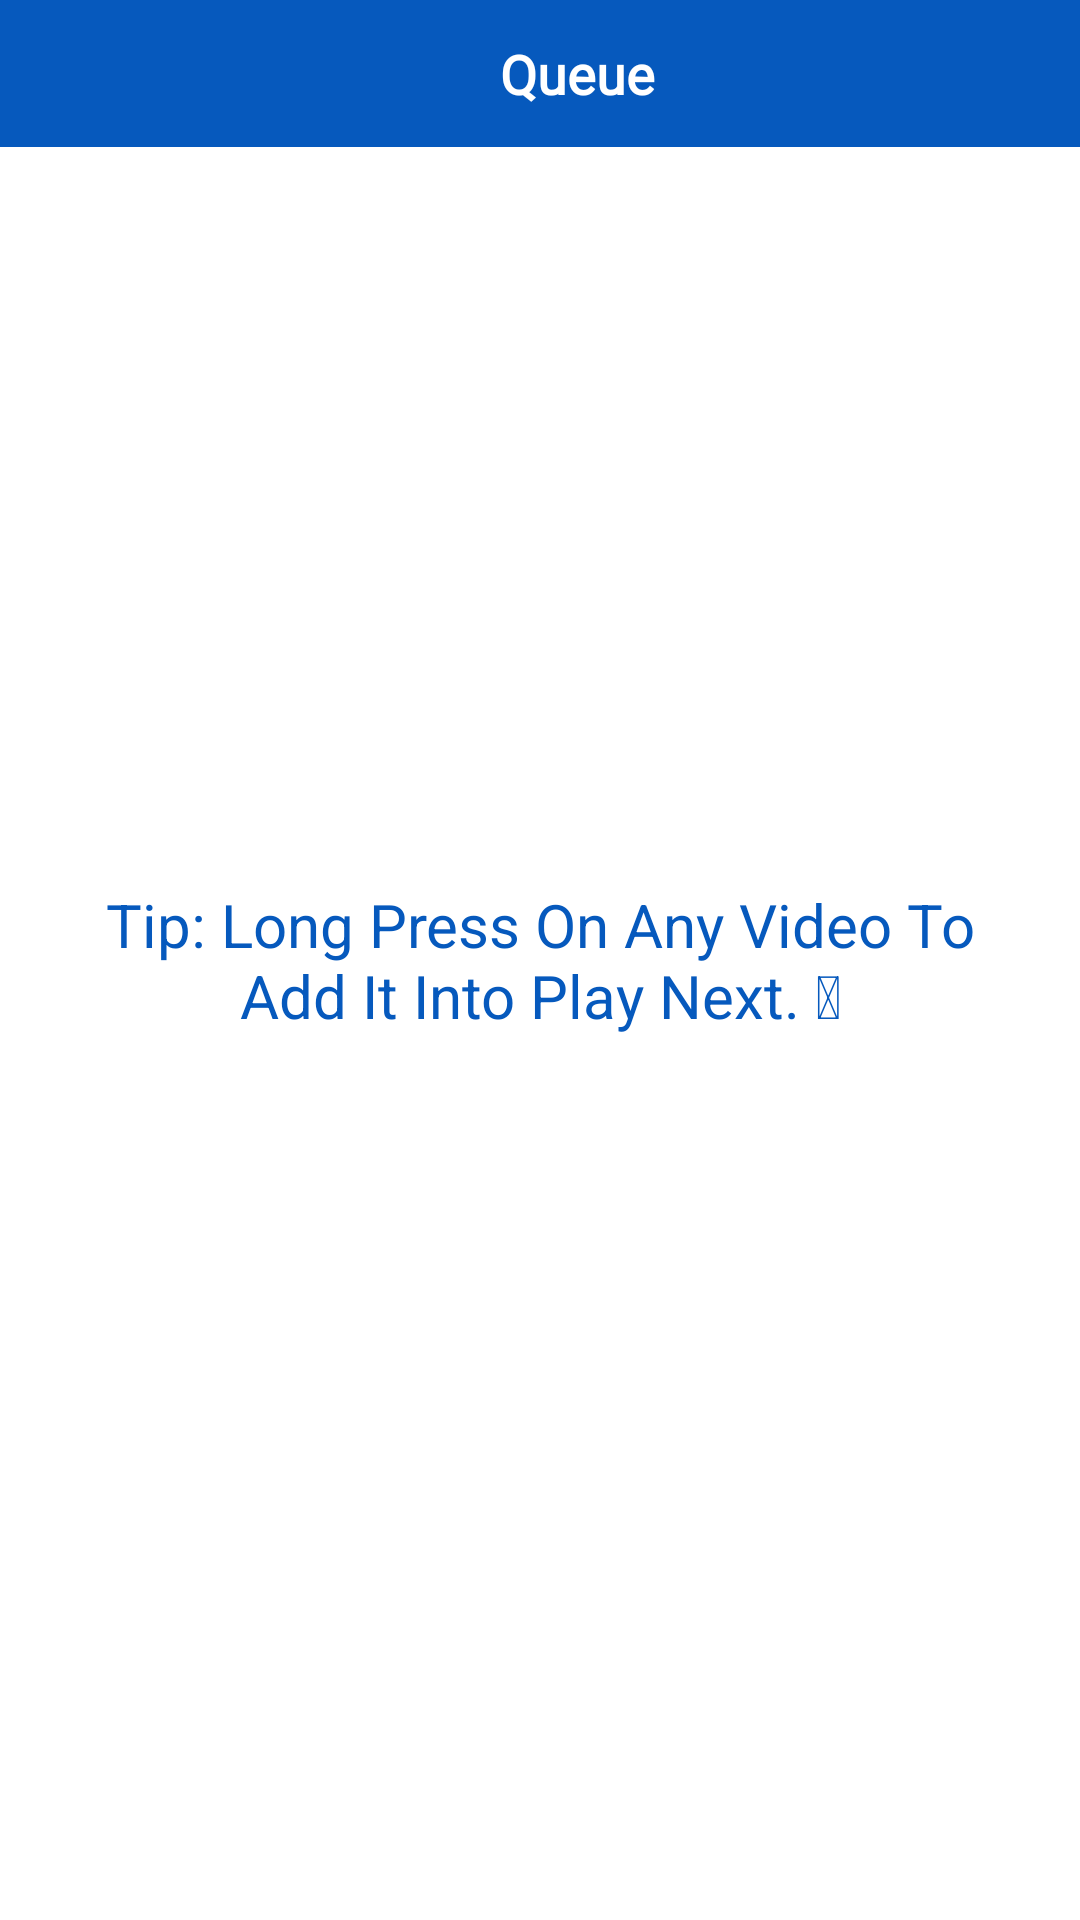

Produce the Android XML layout that renders to this screen, including the resource entries it uses.
<!-- AndroidManifest.xml: application theme defaultTheme -->
<!-- res/layout/fragment_play_next.xml -->
<?xml version="1.0" encoding="utf-8"?>
<layout xmlns:android="http://schemas.android.com/apk/res/android"
    xmlns:tools="http://schemas.android.com/tools"
    xmlns:app="http://schemas.android.com/apk/res-auto">

    <androidx.constraintlayout.widget.ConstraintLayout
        android:id="@+id/playNextFragment"
        android:layout_width="match_parent"
        android:layout_height="match_parent"
        android:background="@color/white"
        tools:context=".ui.fragments.queue.PlayNextFragment">

        <androidx.constraintlayout.widget.ConstraintLayout
            android:id="@+id/queueToolbar"
            android:layout_width="match_parent"
            android:layout_height="wrap_content"
            android:background="?attr/themeColor"
            android:paddingHorizontal="16dp"
            android:paddingVertical="12dp"
            app:layout_constraintEnd_toEndOf="parent"
            app:layout_constraintStart_toStartOf="parent"
            app:layout_constraintTop_toTopOf="parent">

            <androidx.appcompat.widget.AppCompatImageView
                android:id="@+id/backBtn"
                android:layout_width="25dp"
                android:layout_height="25dp"
                android:src="@drawable/ic_back"
                android:tint="@color/white"
                app:layout_constraintBottom_toBottomOf="parent"
                app:layout_constraintStart_toStartOf="parent"
                app:layout_constraintTop_toTopOf="parent" />

            <TextView
                android:id="@+id/feedbackTitleTv"
                android:layout_width="wrap_content"
                android:layout_height="wrap_content"
                android:layout_marginStart="16dp"
                android:layout_marginEnd="16dp"
                android:fontFamily="@font/fjalla_one"
                android:text="Queue"
                android:textFontWeight="1000"
                android:textSize="18sp"
                android:textStyle="bold"
                android:textColor="@color/white"
                app:layout_constraintBottom_toBottomOf="@+id/backBtn"
                app:layout_constraintEnd_toEndOf="parent"
                app:layout_constraintStart_toEndOf="@+id/backBtn"
                app:layout_constraintTop_toTopOf="@+id/backBtn"/>

        </androidx.constraintlayout.widget.ConstraintLayout>

        <androidx.recyclerview.widget.RecyclerView
            android:id="@+id/playNextRv"
            android:layout_width="0dp"
            android:layout_height="0dp"
            android:layout_marginTop="8dp"
            android:layout_marginHorizontal="12dp"
            tools:listitem="@layout/favourite_item"
            tools:itemCount="5"
            app:layoutManager="androidx.recyclerview.widget.GridLayoutManager"
            app:spanCount="3"
            app:barrierMargin="8dp"
            app:layout_constraintBottom_toBottomOf="parent"
            app:layout_constraintEnd_toEndOf="parent"
            app:layout_constraintStart_toStartOf="parent"
            app:layout_constraintTop_toBottomOf="@+id/queueToolbar" />

        <Button
            android:id="@+id/shuffleBtnPN"
            android:layout_width="wrap_content"
            android:layout_height="wrap_content"
            android:layout_marginBottom="16dp"
            android:layout_marginEnd="16dp"
            android:text="Shuffle"
            android:visibility="gone"
            app:layout_constraintBottom_toBottomOf="parent"
            app:layout_constraintEnd_toEndOf="parent" />

        <TextView
            android:id="@+id/instructionPN"
            android:layout_width="wrap_content"
            android:layout_height="wrap_content"
            app:layout_constraintBottom_toBottomOf="parent"
            app:layout_constraintEnd_toEndOf="parent"
            app:layout_constraintStart_toStartOf="parent"
            app:layout_constraintTop_toTopOf="parent"
            android:text="@string/play_next_note"
            android:textSize="20sp"
            android:padding="16dp"
            android:gravity="center"
            android:textColor="?attr/dialogBtnBackground"/>

    </androidx.constraintlayout.widget.ConstraintLayout>

</layout>
<!-- res/layout/favourite_item.xml (included above) -->
<?xml version="1.0" encoding="utf-8"?>
<layout xmlns:android="http://schemas.android.com/apk/res/android"
    xmlns:app="http://schemas.android.com/apk/res-auto">

    <data>

    </data>

    <androidx.cardview.widget.CardView
        android:id="@+id/favouriteItem"
        android:layout_width="100dp"
        android:layout_height="wrap_content"
        android:layout_marginVertical="8dp"
        android:layout_marginHorizontal="8dp"
        app:cardElevation="6dp"
        app:cardBackgroundColor="@color/white">

        <androidx.constraintlayout.widget.ConstraintLayout
            android:id="@+id/favouriteItemMainCl"
            android:layout_width="match_parent"
            android:layout_height="match_parent"
            android:padding="5dp">

            <com.google.android.material.imageview.ShapeableImageView
                android:id="@+id/favouriteItemCoverImage"
                android:layout_width="70dp"
                android:layout_height="70dp"
                android:layout_marginTop="4dp"
                android:src="@drawable/ic_launcher_background"
                app:layout_constraintTop_toTopOf="parent"
                app:layout_constraintStart_toStartOf="parent"
                app:layout_constraintEnd_toEndOf="parent"/>

            <TextView
                android:id="@+id/favouriteItemTitle"
                android:layout_width="wrap_content"
                android:layout_height="wrap_content"
                android:layout_marginTop="4dp"
                android:text="Favourite Song Title"
                android:gravity="center"
                android:textSize="14sp"
                android:textStyle="bold"
                android:maxLines="2"
                android:ellipsize="end"
                app:layout_constraintTop_toBottomOf="@+id/favouriteItemCoverImage"
                app:layout_constraintStart_toStartOf="parent"
                app:layout_constraintEnd_toEndOf="parent"/>

        </androidx.constraintlayout.widget.ConstraintLayout>

    </androidx.cardview.widget.CardView>

</layout>
<!-- resources referenced by this layout -->
<resources>
  <color name="white">#FFFFFFFF</color>
  <string name="play_next_note">Tip: Long Press On Any Video To Add It Into Play Next. 😊 </string>
  <style name="defaultTheme" parent="Theme.Material3.DayNight.NoActionBar">
          <item name="themeColor">@color/seed</item>
          <item name="android:statusBarColor">?attr/themeColor</item>
          <item name="dialogBtnBackground">?attr/themeColor</item>
      </style>
  <color name="seed">#0659BD</color>
</resources>
